The GitHub repository ROCKANK/Dental-X-ray-Classification-model contains a labelled image folder "Dataset" with 2 categories: cavity, normal. Examples follow, each with its label.

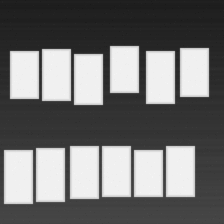
Label: normal

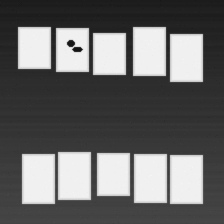
Label: cavity

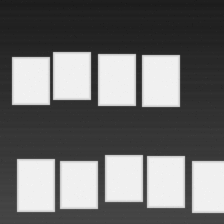
Label: normal

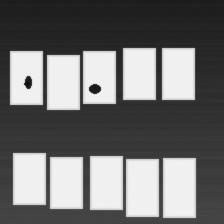
Label: cavity

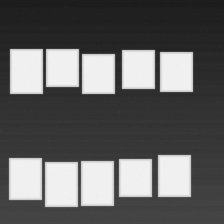
Label: normal

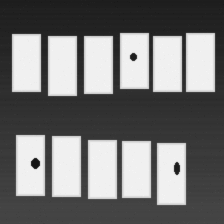
Label: cavity
